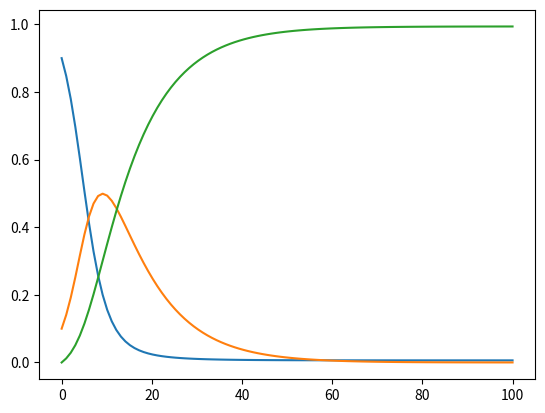

This chart was generated by the following Python code:
import numpy as np
import matplotlib.pyplot as plt
from scipy.integrate import odeint


tmax = 100

meta_data = {
    "title": "SIR Model 2",
    "timestamps": [0, tmax],
    "filename": "sir-model2.mp4",
    "path": "videos/"
}

# s' = -a*s*i
# i' = a*s*i - b*i
# r' = b*i

a = 0.5
b = 0.1

def model(vec, t):
    """ vec = [s, i, r]
    """
    return [-a*vec[0]*vec[1], a*vec[0]*vec[1] - b*vec[1], b*vec[1]]

t = np.linspace(0, tmax, 100)

sol = odeint(model, [0.9, 0.1, 0], t)

plt.plot(t, sol)
plt.show()

print(f"docs/{meta_data['path']}{meta_data['filename']}")
